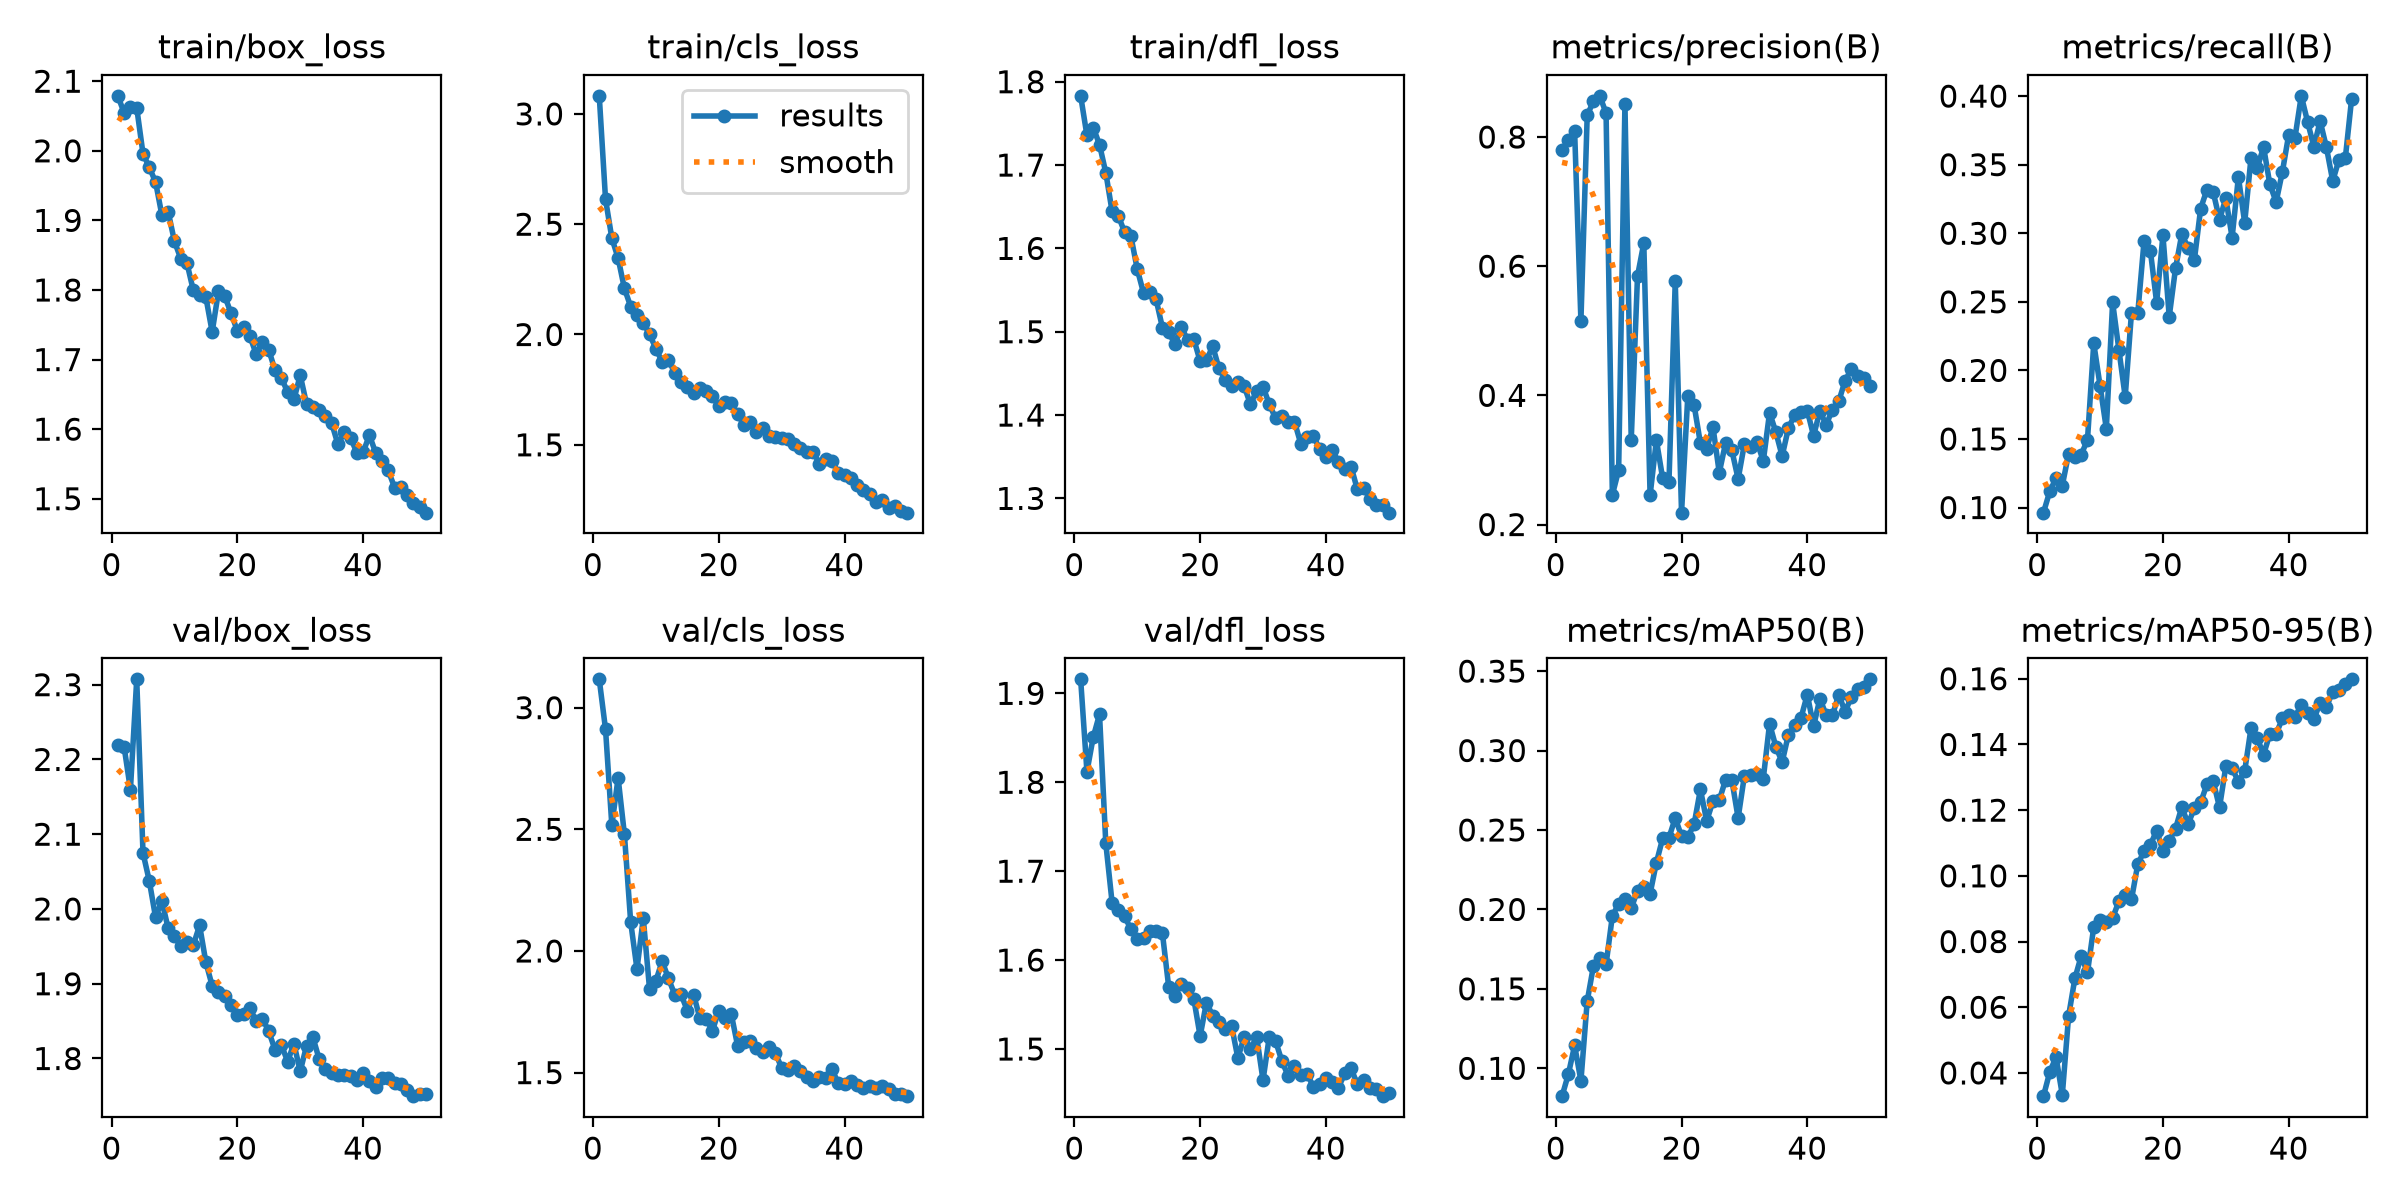

Source data for this figure (header and first rows):
epoch, time, train/box_loss, train/cls_loss, train/dfl_loss, metrics/precision(B), metrics/recall(B), metrics/mAP50(B), metrics/mAP50-95(B), val/box_loss, val/cls_loss, val/dfl_loss, lr/pg0, lr/pg1, lr/pg2
1, 1079, 2.079, 3.082, 1.783, 0.7794, 0.09626, 0.08246, 0.03293, 2.219, 3.116, 1.916, 0.0004743, 0.0004743, 0.0004743
2, 2039, 2.054, 2.613, 1.736, 0.7953, 0.1117, 0.09623, 0.04026, 2.217, 2.911, 1.812, 0.0009319, 0.0009319, 0.0009319
3, 3194, 2.062, 2.437, 1.745, 0.8091, 0.1214, 0.1144, 0.04484, 2.16, 2.516, 1.851, 0.00137, 0.00137, 0.00137
4, 3821, 2.062, 2.346, 1.725, 0.5154, 0.1161, 0.09206, 0.03333, 2.307, 2.712, 1.876, 0.001344, 0.001344, 0.001344
5, 5066, 1.996, 2.209, 1.691, 0.8335, 0.1392, 0.1422, 0.05734, 2.075, 2.479, 1.731, 0.001316, 0.001316, 0.001316
6, 7605, 1.976, 2.126, 1.644, 0.8557, 0.137, 0.1646, 0.06878, 2.037, 2.118, 1.665, 0.001288, 0.001288, 0.001288
7, 8902, 1.955, 2.09, 1.639, 0.8638, 0.1386, 0.1694, 0.07557, 1.989, 1.925, 1.656, 0.001259, 0.001259, 0.001259
8, 10177, 1.908, 2.051, 1.619, 0.837, 0.1493, 0.1654, 0.07058, 2.011, 2.134, 1.649, 0.001231, 0.001231, 0.001231
9, 905.3, 1.913, 2.002, 1.614, 0.2458, 0.2198, 0.1959, 0.08445, 1.974, 1.843, 1.634, 0.001203, 0.001203, 0.001203
10, 1990, 1.87, 1.935, 1.575, 0.2844, 0.1889, 0.2035, 0.0865, 1.964, 1.877, 1.624, 0.001174, 0.001174, 0.001174
11, 3028, 1.845, 1.877, 1.546, 0.8512, 0.1574, 0.2066, 0.08608, 1.95, 1.958, 1.625, 0.001146, 0.001146, 0.001146
12, 3804, 1.838, 1.884, 1.547, 0.3306, 0.2496, 0.2007, 0.08715, 1.956, 1.887, 1.633, 0.001118, 0.001118, 0.001118
13, 4805, 1.799, 1.827, 1.539, 0.5846, 0.215, 0.2119, 0.09228, 1.952, 1.821, 1.633, 0.001089, 0.001089, 0.001089
14, 5423, 1.792, 1.785, 1.505, 0.6359, 0.1807, 0.2141, 0.09402, 1.978, 1.822, 1.63, 0.001061, 0.001061, 0.001061
15, 6125, 1.789, 1.763, 1.499, 0.2452, 0.2421, 0.2098, 0.09284, 1.929, 1.755, 1.57, 0.001033, 0.001033, 0.001033
16, 6833, 1.74, 1.734, 1.485, 0.3306, 0.2417, 0.2294, 0.1035, 1.897, 1.82, 1.56, 0.001005, 0.001005, 0.001005
17, 7440, 1.798, 1.758, 1.505, 0.2714, 0.2944, 0.2447, 0.1076, 1.889, 1.724, 1.573, 0.0009763, 0.0009763, 0.0009763
18, 11810, 1.791, 1.744, 1.491, 0.2657, 0.2873, 0.2451, 0.1094, 1.883, 1.721, 1.569, 0.000948, 0.000948, 0.000948
19, 14429, 1.766, 1.721, 1.491, 0.5765, 0.2494, 0.2575, 0.1138, 1.872, 1.672, 1.556, 0.0009197, 0.0009197, 0.0009197
20, 16067, 1.742, 1.675, 1.465, 0.2184, 0.2985, 0.2461, 0.1077, 1.858, 1.754, 1.514, 0.0008914, 0.0008914, 0.0008914
21, 17489, 1.747, 1.695, 1.466, 0.3997, 0.2392, 0.2454, 0.1106, 1.86, 1.722, 1.552, 0.0008631, 0.0008631, 0.0008631
22, 19211, 1.734, 1.688, 1.483, 0.3847, 0.2743, 0.2537, 0.1144, 1.867, 1.74, 1.537, 0.0008348, 0.0008348, 0.0008348
23, 19915, 1.708, 1.638, 1.456, 0.3258, 0.2994, 0.2755, 0.1209, 1.85, 1.611, 1.531, 0.0008065, 0.0008065, 0.0008065
24, 20982, 1.725, 1.592, 1.442, 0.3177, 0.2894, 0.2557, 0.1158, 1.853, 1.625, 1.523, 0.0007782, 0.0007782, 0.0007782
25, 21632, 1.714, 1.601, 1.435, 0.351, 0.2806, 0.2681, 0.1206, 1.836, 1.629, 1.526, 0.0007499, 0.0007499, 0.0007499
26, 22218, 1.685, 1.559, 1.439, 0.2801, 0.318, 0.2687, 0.1224, 1.811, 1.6, 1.49, 0.0007216, 0.0007216, 0.0007216
27, 22832, 1.674, 1.576, 1.435, 0.3262, 0.3318, 0.2815, 0.1278, 1.818, 1.583, 1.514, 0.0006934, 0.0006934, 0.0006934
28, 23509, 1.653, 1.542, 1.413, 0.315, 0.3299, 0.2815, 0.1288, 1.796, 1.607, 1.5, 0.0006651, 0.0006651, 0.0006651
29, 24128, 1.643, 1.536, 1.429, 0.2705, 0.3099, 0.2575, 0.1208, 1.82, 1.579, 1.513, 0.0006368, 0.0006368, 0.0006368
30, 24926, 1.678, 1.533, 1.434, 0.3248, 0.3256, 0.2842, 0.1333, 1.783, 1.52, 1.465, 0.0006085, 0.0006085, 0.0006085
31, 25527, 1.636, 1.528, 1.413, 0.3207, 0.2968, 0.2845, 0.1327, 1.817, 1.509, 1.514, 0.0005802, 0.0005802, 0.0005802
32, 26129, 1.631, 1.502, 1.396, 0.3281, 0.341, 0.285, 0.1287, 1.829, 1.528, 1.509, 0.0005519, 0.0005519, 0.0005519
33, 26754, 1.628, 1.484, 1.399, 0.2982, 0.3076, 0.2823, 0.1319, 1.799, 1.507, 1.486, 0.0005236, 0.0005236, 0.0005236
34, 27340, 1.618, 1.469, 1.392, 0.3734, 0.3548, 0.3169, 0.1449, 1.786, 1.483, 1.47, 0.0004953, 0.0004953, 0.0004953
35, 28027, 1.609, 1.469, 1.392, 0.343, 0.3475, 0.3024, 0.1419, 1.78, 1.466, 1.481, 0.000467, 0.000467, 0.000467
36, 30432, 1.578, 1.415, 1.366, 0.306, 0.363, 0.2927, 0.1369, 1.778, 1.482, 1.471, 0.0004387, 0.0004387, 0.0004387
37, 33000, 1.596, 1.434, 1.374, 0.3496, 0.3357, 0.3101, 0.1432, 1.778, 1.478, 1.472, 0.0004104, 0.0004104, 0.0004104
38, 36068, 1.588, 1.426, 1.375, 0.3697, 0.3228, 0.316, 0.1431, 1.776, 1.516, 1.457, 0.0003821, 0.0003821, 0.0003821
39, 38456, 1.566, 1.372, 1.359, 0.3745, 0.3449, 0.3206, 0.148, 1.772, 1.455, 1.46, 0.0003538, 0.0003538, 0.0003538
40, 43162, 1.567, 1.362, 1.349, 0.3765, 0.3719, 0.3352, 0.1489, 1.78, 1.452, 1.467, 0.0003255, 0.0003255, 0.0003255
41, 1482, 1.591, 1.35, 1.358, 0.3373, 0.3698, 0.3152, 0.1484, 1.77, 1.464, 1.463, 0.0002972, 0.0002972, 0.0002972
42, 2594, 1.566, 1.319, 1.343, 0.3759, 0.4002, 0.3327, 0.152, 1.762, 1.448, 1.457, 0.0002689, 0.0002689, 0.0002689
43, 3532, 1.554, 1.295, 1.335, 0.3544, 0.3813, 0.3223, 0.1495, 1.774, 1.437, 1.473, 0.0002406, 0.0002406, 0.0002406
44, 4612, 1.541, 1.279, 1.338, 0.3781, 0.3631, 0.3222, 0.1477, 1.774, 1.444, 1.478, 0.0002123, 0.0002123, 0.0002123
45, 5344, 1.516, 1.24, 1.311, 0.3906, 0.3817, 0.3352, 0.1526, 1.768, 1.437, 1.46, 0.0001841, 0.0001841, 0.0001841
46, 6058, 1.517, 1.251, 1.312, 0.4225, 0.3626, 0.3245, 0.1514, 1.765, 1.445, 1.465, 0.0001558, 0.0001558, 0.0001558
47, 6843, 1.505, 1.212, 1.3, 0.4405, 0.3381, 0.3334, 0.156, 1.758, 1.431, 1.456, 0.0001275, 0.0001275, 0.0001275
48, 8048, 1.494, 1.223, 1.292, 0.4295, 0.3538, 0.3386, 0.1565, 1.75, 1.411, 1.455, 9.91726e-05, 9.91726e-05, 9.91726e-05
49, 12674, 1.488, 1.198, 1.292, 0.4275, 0.3546, 0.3401, 0.1584, 1.752, 1.413, 1.447, 7.08784e-05, 7.08784e-05, 7.08784e-05
50, 13355, 1.48, 1.192, 1.283, 0.4153, 0.3978, 0.3448, 0.1598, 1.753, 1.403, 1.451, 4.25842e-05, 4.25842e-05, 4.25842e-05
